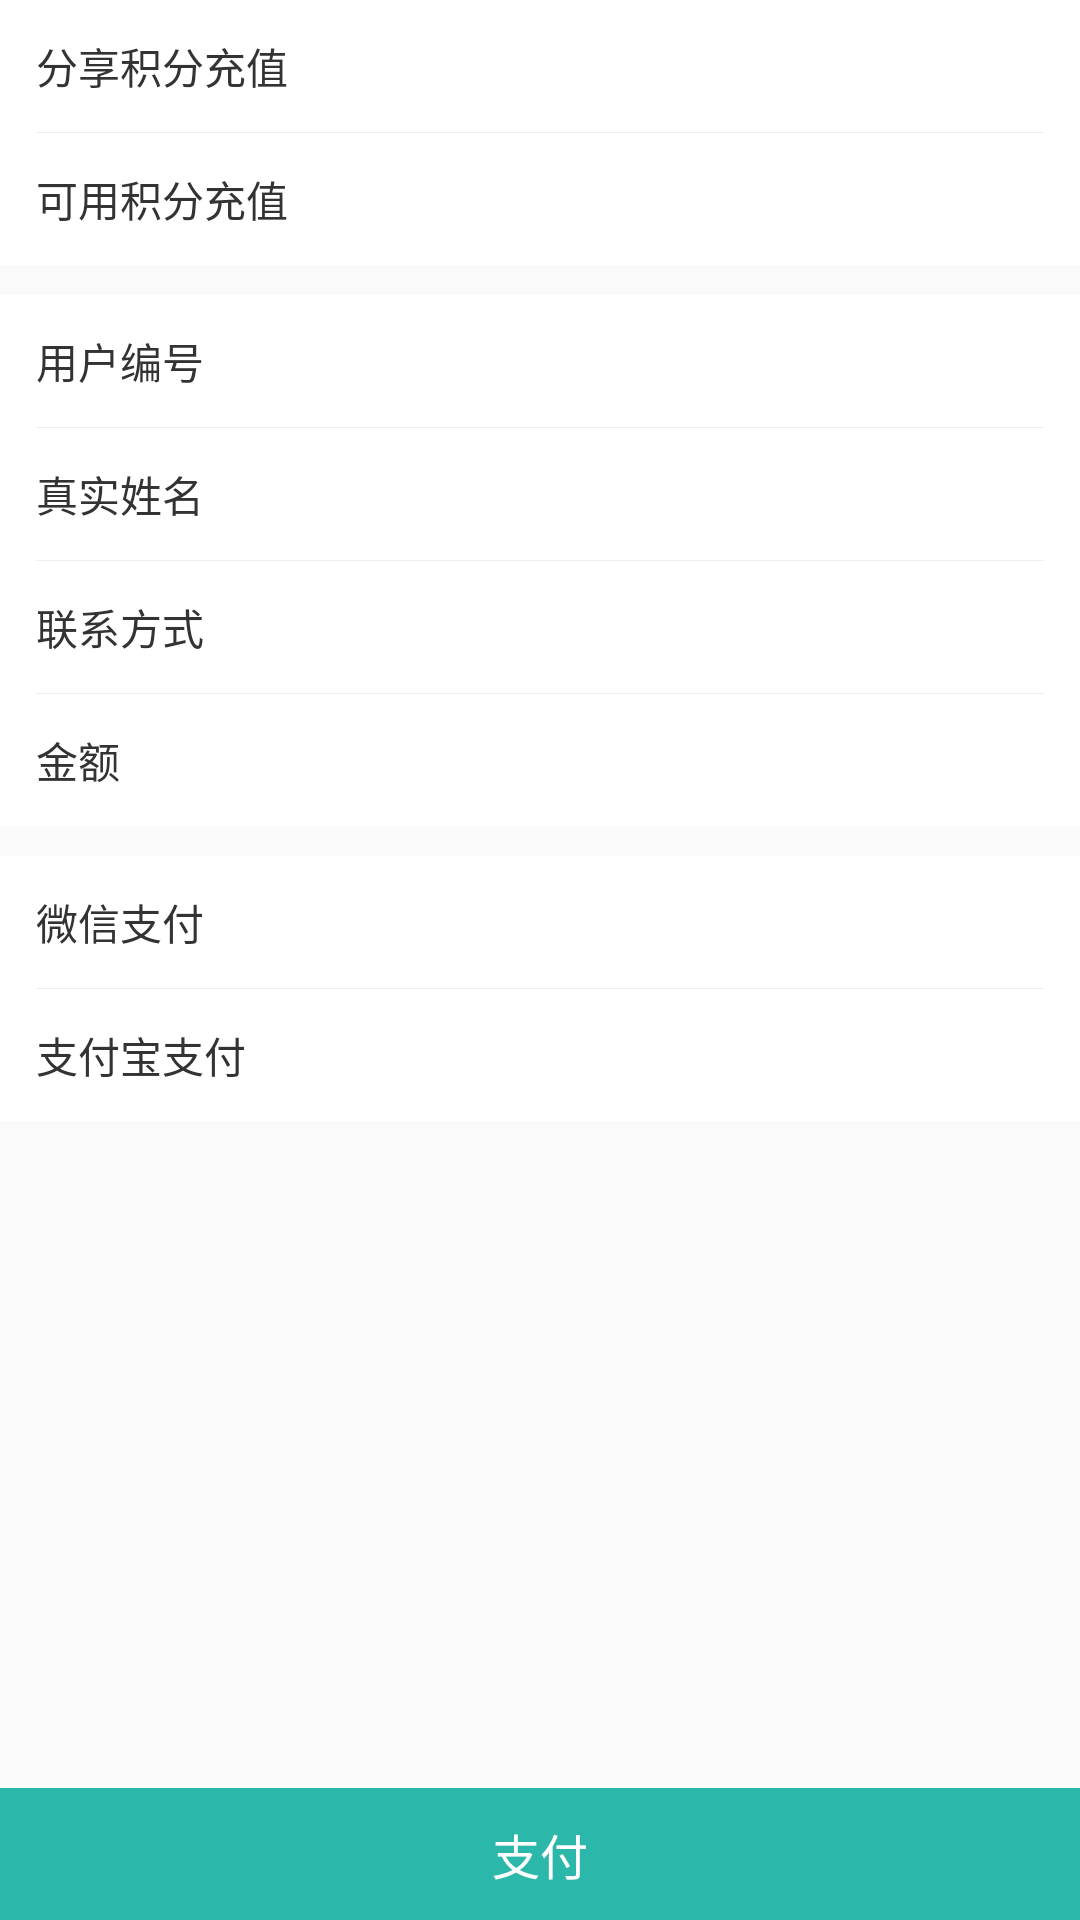

Layout XML and referenced resources for this Android screen:
<!-- AndroidManifest.xml: application theme AppTheme -->
<!-- res/layout/act_charge_center.xml -->
<?xml version="1.0" encoding="utf-8"?>
<RelativeLayout xmlns:android="http://schemas.android.com/apk/res/android"
                android:layout_width="match_parent"
                android:layout_height="match_parent">

	<LinearLayout
		android:id="@+id/charge_center_integral_ll"
		android:layout_width="match_parent"
		android:layout_height="wrap_content"
		android:background="@color/white"
		android:orientation="vertical"
		android:paddingEnd="12dp"
		android:paddingStart="12dp">

		<TextView
			android:id="@+id/charge_center_share_integral"
			android:layout_width="match_parent"
			android:layout_height="44dp"
			android:drawableEnd="@drawable/language_area_selected"
			android:gravity="center_vertical"
			android:text="@string/charge_share_integral"
			android:textColor="@color/middle_gray"/>

		<View style="@style/person_split_match"/>

		<TextView
			android:id="@+id/charge_center_useable_integral"
			android:layout_width="match_parent"
			android:layout_height="44dp"
			android:drawableEnd="@drawable/language_area_normal"
			android:gravity="center_vertical"
			android:text="@string/charge_useable_integral"
			android:textColor="@color/middle_gray"/>
	</LinearLayout>

	<LinearLayout
		android:id="@+id/charge_center_user_ll"
		android:layout_width="match_parent"
		android:layout_height="wrap_content"
		android:layout_below="@+id/charge_center_integral_ll"
		android:layout_marginTop="10dp"
		android:background="@color/white"
		android:orientation="vertical"
		android:paddingEnd="12dp"
		android:paddingStart="12dp">

		<RelativeLayout
			android:layout_width="match_parent"
			android:layout_height="44dp">

			<TextView
				android:layout_width="wrap_content"
				android:layout_height="match_parent"
				android:gravity="center_vertical"
				android:text="@string/register_usernumber_text"
				android:textColor="@color/middle_gray"
				android:textSize="14sp"/>

			<TextView
				android:id="@+id/charge_center_usernumber"
				android:layout_width="wrap_content"
				android:layout_height="match_parent"
				android:layout_alignParentEnd="true"
				android:gravity="center_vertical"
				android:textColor="@color/middle_gray"
				android:textSize="14sp"/>
		</RelativeLayout>

		<View style="@style/person_split_match"/>

		<RelativeLayout
			android:layout_width="match_parent"
			android:layout_height="44dp">

			<TextView
				android:layout_width="wrap_content"
				android:layout_height="match_parent"
				android:gravity="center_vertical"
				android:text="@string/personinfo_realname"
				android:textColor="@color/middle_gray"
				android:textSize="14sp"/>

			<TextView
				android:id="@+id/charge_center_realname"
				android:layout_width="wrap_content"
				android:layout_height="match_parent"
				android:layout_alignParentEnd="true"
				android:gravity="center_vertical"
				android:textColor="@color/middle_gray"
				android:textSize="14sp"/>
		</RelativeLayout>

		<View style="@style/person_split_match"/>

		<RelativeLayout
			android:layout_width="match_parent"
			android:layout_height="44dp">

			<TextView
				android:layout_width="wrap_content"
				android:layout_height="match_parent"
				android:gravity="center_vertical"
				android:text="@string/register_recommend_phone"
				android:textColor="@color/middle_gray"
				android:textSize="14sp"/>

			<TextView
				android:id="@+id/charge_center_phone"
				android:layout_width="wrap_content"
				android:layout_height="match_parent"
				android:layout_alignParentEnd="true"
				android:gravity="center_vertical"
				android:textColor="@color/middle_gray"
				android:textSize="14sp"/>
		</RelativeLayout>

		<View style="@style/person_split_match"/>

		<LinearLayout
			android:layout_width="match_parent"
			android:layout_height="44dp">

			<TextView
				android:layout_width="wrap_content"
				android:layout_height="match_parent"
				android:gravity="center_vertical"
				android:text="@string/amount_of_money"
				android:textColor="@color/middle_gray"
				android:textSize="14sp"/>

			<EditText
				android:id="@+id/charge_center_money"
				android:layout_width="0dp"
				android:layout_height="match_parent"
				android:layout_marginEnd="0dp"
				android:layout_marginStart="20dp"
				android:layout_weight="1"
				android:background="@null"
				android:ellipsize="end"
				android:gravity="center_vertical|end"
				android:inputType="number"
				android:maxLines="1"
				android:textColor="@color/middle_gray"
				android:textSize="14sp"/>
		</LinearLayout>
	</LinearLayout>

	<LinearLayout
		android:id="@+id/charge_center_pay_ll"
		android:layout_width="match_parent"
		android:layout_height="wrap_content"
		android:layout_below="@+id/charge_center_user_ll"
		android:layout_marginTop="10dp"
		android:background="@color/white"
		android:orientation="vertical"
		android:paddingEnd="12dp"
		android:paddingStart="12dp">

		<TextView
			android:id="@+id/charge_center_wx"
			android:layout_width="match_parent"
			android:layout_height="44dp"
			android:drawableEnd="@drawable/language_area_selected"
			android:gravity="center_vertical"
			android:text="@string/charge_pay_by_wx"
			android:textColor="@color/middle_gray"/>

		<View style="@style/person_split_match"/>

		<TextView
			android:id="@+id/charge_center_zfb"
			android:layout_width="match_parent"
			android:layout_height="44dp"
			android:drawableEnd="@drawable/language_area_normal"
			android:gravity="center_vertical"
			android:text="@string/charge_pay_by_zfb"
			android:textColor="@color/middle_gray"/>
	</LinearLayout>

	<TextView
		android:id="@+id/charge_center_pay"
		android:layout_width="match_parent"
		android:layout_height="44dp"
		android:layout_alignParentBottom="true"
		android:background="@color/primary_color"
		android:gravity="center"
		android:text="@string/charge_pay"
		android:textColor="@color/white"
		android:textSize="16sp"/>
</RelativeLayout>
<!-- resources referenced by this layout -->
<resources>
  <color name="middle_gray">#333333</color>
  <color name="primary_color">#2BB8AA</color>
  <string name="amount_of_money">金额</string>
  <string name="charge_pay">支付</string>
  <string name="charge_pay_by_wx">微信支付</string>
  <string name="charge_pay_by_zfb">支付宝支付</string>
  <string name="charge_share_integral">分享积分充值</string>
  <string name="charge_useable_integral">可用积分充值</string>
  <string name="personinfo_realname">真实姓名</string>
  <string name="register_recommend_phone">联系方式</string>
  <string name="register_usernumber_text">用户编号</string>
  <style name="person_split_match">
  		<item name="android:layout_width">match_parent</item>
  		<item name="android:layout_height">1px</item>
  		<item name="android:background">@color/spilt_line</item>
  	</style>
  <style name="AppTheme" parent="Theme.AppCompat.Light.NoActionBar">
  		
  		<item name="colorPrimary">@color/common_bg</item>
  		<item name="colorPrimaryDark">@color/primary_color</item>
  		<item name="colorAccent">@color/colorAccent</item>
  	</style>
  <color name="spilt_line">#EEEEEE</color>
  <color name="common_bg">#F2F2F2</color>
  <color name="colorAccent">#2BB8AA</color>
  <!-- not gathered from this repository: default colours our renderer supplied (Android Studio template values) -->
  <color name="white">#FFFFFFFF</color>
</resources>
